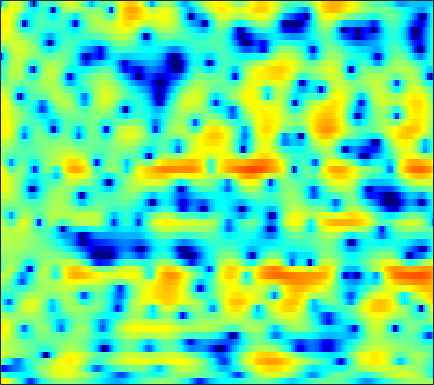

The data file committed next to this chart (first rows):
6.2518, 5.5923, 4.6557, 3.6444, 2.8334, 1.6634, 0.38071, -0.68117, -2.2761, -4.1281, -6.3145, -8.2232, -11.07, -13.422, -13.547, -11.581, -9.1695, -7.59, -5.845, -4.4427, -3.306, -2.5842, -1.7603, -1.0644
-0.7625, -1.77, -2.904, -3.729, -4.141, -4.48, -4.67, -4.771, -4.892, -5.018, -5.121, -5.151, -5.073, -4.797, -4.441, -3.779, -2.958, -2.284, -1.363, -0.4604, 0.389, 0.9796, 1.696, 2.324
-13.09, -14.79, -14.32, -12.87, -12.03, -11.28, -10.73, -10.3, -9.584, -8.662, -7.593, -6.746, -5.614, -4.525, -3.746, -2.756, -1.825, -1.16, -0.3086, 0.4933, 1.24, 1.761, 2.397, 2.962
-0.9306, -1.807, -3.042, -4.434, -5.639, -7.468, -9.363, -10.43, -10.53, -9.143, -7.317, -6.045, -4.614, -3.499, -2.852, -2.205, -1.756, -1.502, -1.209, -0.892, -0.4683, -0.05265, 0.628, 1.42
3.342, 3.015, 2.556, 2.08, 1.725, 1.271, 0.8576, 0.5823, 0.2737, 0.02651, -0.1991, -0.3792, -0.6682, -1.058, -1.457, -2.207, -3.318, -4.49, -6.759, -10.5, -18.67, -30.17, -12.45, -6.861
2.526, 2.479, 2.353, 2.166, 1.993, 1.725, 1.427, 1.189, 0.8689, 0.5485, 0.2114, -0.0593, -0.4529, -0.8826, -1.226, -1.714, -2.233, -2.635, -3.162, -3.594, -3.817, -3.784, -3.455, -2.848
2.464, 2.449, 2.315, 2.068, 1.82, 1.419, 0.9633, 0.5981, 0.1188, -0.3238, -0.699, -0.923, -1.15, -1.308, -1.388, -1.454, -1.482, -1.486, -1.477, -1.454, -1.407, -1.353, -1.252, -1.113
4.275, 4.114, 3.731, 3.153, 2.586, 1.649, 0.5023, -0.4948, -1.965, -3.442, -4.551, -4.875, -4.548, -3.683, -2.94, -2.025, -1.295, -0.8767, -0.4838, -0.2628, -0.2016, -0.2439, -0.4077, -0.6659
5.79, 5.529, 5.014, 4.283, 3.574, 2.376, 0.8182, -0.6675, -3.254, -6.815, -11.17, -12.04, -8.524, -5.202, -3.394, -1.657, -0.5008, 0.06519, 0.4912, 0.5863, 0.3704, 0.008858, -0.7555, -1.892
4.153, 3.917, 3.522, 3.038, 2.621, 1.994, 1.315, 0.795, 0.1073, -0.5203, -0.9624, -1.069, -0.9417, -0.6363, -0.3722, -0.04718, 0.18, 0.2548, 0.1942, -0.06479, -0.5328, -1.023, -1.861, -2.942
1.715, 1.415, 1.039, 0.7462, 0.6011, 0.5039, 0.5194, 0.605, 0.7764, 0.9588, 1.115, 1.221, 1.347, 1.438, 1.454, 1.363, 1.136, 0.8783, 0.4035, -0.2048, -0.9224, -1.511, -2.29, -2.954
-1.292, -2.236, -3.611, -4.654, -4.743, -3.785, -2.228, -1.059, 0.3247, 1.492, 2.405, 2.892, 3.306, 3.509, 3.538, 3.378, 2.969, 2.482, 1.561, 0.297, -1.36, -2.905, -5.282, -7.391
-4.038, -5.3, -7.97, -11.65, -12.61, -9.012, -5.063, -2.834, -0.6692, 0.8589, 2.014, 2.679, 3.325, 3.694, 3.804, 3.756, 3.464, 3.057, 2.243, 1.061, -0.5291, -2.046, -4.48, -6.717
-3.333, -3.396, -3.616, -3.764, -3.693, -3.363, -2.863, -2.374, -1.589, -0.843, -0.2374, 0.1767, 0.7353, 1.209, 1.462, 1.68, 1.765, 1.733, 1.568, 1.252, 0.85, 0.5347, 0.1499, -0.06553
-0.9583, -1.141, -1.452, -1.846, -2.176, -2.569, -2.991, -3.364, -3.734, -3.77, -3.517, -3.162, -2.525, -1.761, -1.163, -0.4392, 0.1455, 0.4996, 0.8612, 1.106, 1.234, 1.288, 1.342, 1.397
1.514, 1.108, 0.4726, -0.3537, -1.163, -2.539, -4.261, -5.912, -8.907, -12.09, -12.35, -10.25, -7.297, -5.008, -3.603, -2.058, -0.8401, -0.1144, 0.6035, 1.095, 1.361, 1.428, 1.418, 1.328
2.547, 2.455, 2.221, 1.763, 1.155, -0.134, -1.82, -3.408, -6.272, -9.014, -9.608, -8.979, -7.623, -5.874, -4.531, -2.77, -1.065, 0.02282, 1.114, 1.712, 1.818, 1.529, 0.5687, -1.082
-2.268, -0.3488, 1.199, 1.947, 2.126, 1.811, 1.013, 0.2781, -1.073, -2.904, -4.935, -7.077, -11.96, -20.29, -14.81, -7.427, -3.337, -1.32, 0.5248, 1.557, 1.906, 1.744, 0.9457, -0.4317
-1.849, -0.886, 0.1714, 0.8287, 1.076, 1.155, 0.8357, 0.425, -0.2565, -1.289, -2.498, -3.393, -4.544, -5.091, -4.796, -3.731, -2.355, -1.391, -0.3532, 0.4042, 0.8528, 1.016, 1.039, 0.9408
0.3936, 0.575, 0.824, 1.016, 1.071, 1.076, 0.9751, 0.7742, 0.4703, 0.118, -0.3031, -0.5603, -0.8537, -1.019, -1.014, -0.8928, -0.6733, -0.4747, -0.2195, -0.02456, 0.1074, 0.152, 0.1524, 0.06864
1.192, 1.29, 1.392, 1.467, 1.5, 1.466, 1.416, 1.337, 1.159, 0.9915, 0.7917, 0.6236, 0.44, 0.2765, 0.1563, 0.03142, -0.07547, -0.1508, -0.2465, -0.3755, -0.5425, -0.7007, -0.943, -1.23
1.611, 1.712, 1.807, 1.864, 1.902, 1.899, 1.847, 1.818, 1.715, 1.563, 1.402, 1.236, 1.006, 0.752, 0.5396, 0.2592, -0.0286, -0.2525, -0.5616, -0.8796, -1.239, -1.543, -2.009, -2.53
1.962, 2.04, 2.116, 2.147, 2.153, 2.193, 2.188, 2.177, 2.167, 2.061, 1.891, 1.721, 1.375, 0.9479, 0.6042, 0.09747, -0.3976, -0.7434, -1.164, -1.528, -1.889, -2.192, -2.743, -3.488
2.337, 2.293, 2.143, 1.983, 1.888, 1.895, 2.123, 2.304, 2.563, 2.768, 2.729, 2.56, 2.086, 1.317, 0.5531, -0.6501, -1.874, -2.574, -2.96, -2.786, -2.385, -2.177, -2.186, -2.715
2.032, 1.591, 0.4137, -1.206, -2.396, -2.874, -1.305, 0.2605, 1.916, 3.092, 3.649, 3.661, 3.249, 2.16, 0.8096, -1.932, -6.747, -14.08, -15.2, -6.192, -2.427, -0.8509, 0.3643, 0.7775
-0.7763, -1.255, -2.767, -5.45, -8.118, -9.603, -5.91, -3.397, -0.8012, 0.6698, 1.535, 1.776, 1.667, 1.118, 0.4714, -0.6483, -1.834, -2.442, -2.473, -1.676, -0.5294, 0.3112, 1.141, 1.697
-0.9965, -1.003, -1.209, -1.605, -1.772, -1.858, -1.575, -1.238, -0.7997, -0.3933, -0.214, -0.1391, -0.2562, -0.4375, -0.6239, -0.8605, -0.9967, -1.004, -0.8275, -0.4833, -0.02688, 0.3451, 0.8313, 1.218
0.964, 1.022, 0.9902, 0.8728, 0.718, 0.5375, 0.2503, 0.0966, -0.2668, -0.6448, -1.125, -1.528, -2.017, -2.455, -2.677, -2.755, -2.568, -2.288, -1.79, -1.18, -0.548, -0.1161, 0.4328, 0.8896
3.063, 3.043, 2.886, 2.659, 2.356, 1.927, 1.295, 0.7646, -0.1026, -1.186, -2.481, -3.67, -5.345, -7.128, -8.069, -8.225, -7.166, -5.957, -4.378, -2.964, -1.774, -1.027, -0.2296, 0.4169
4.329, 4.213, 3.942, 3.55, 3.174, 2.517, 1.755, 0.98, -0.1155, -1.623, -3.42, -5.211, -8.319, -13.03, -19.16, -20.51, -12.74, -9.528, -6.539, -4.519, -3.064, -2.178, -1.275, -0.5954
4.842, 4.612, 4.223, 3.673, 3.26, 2.545, 1.815, 1.147, 0.1333, -1.036, -2.395, -3.515, -5.114, -6.585, -7.369, -7.672, -7.199, -6.445, -5.363, -4.299, -3.41, -2.949, -2.479, -2.235
5.41, 4.94, 4.167, 3.345, 2.735, 2.124, 1.552, 1.274, 0.6786, 0.0827, -0.8607, -1.592, -2.841, -4.088, -4.878, -5.586, -5.575, -5.092, -4.191, -3.296, -2.667, -2.523, -2.912, -4
5.341, 4.246, 2.24, -0.127, -1.936, -2.508, -1.69, -0.5831, 0.302, 0.6336, 0.2087, -0.4518, -2.089, -4.616, -7.758, -14.35, -13.37, -8.519, -4.374, -1.954, -0.6564, -0.1602, -0.2833, -1.177
2.166, 0.9016, -1.648, -5.322, -9.091, -10.23, -6.163, -4.159, -2.15, -1.382, -1.142, -1.469, -2.269, -3.594, -4.672, -5.811, -5.645, -4.55, -2.897, -1.353, -0.2212, 0.3816, 0.9319, 1.242
0.5611, 0.09329, -0.7553, -1.587, -2.207, -2.497, -2.572, -2.292, -2.076, -1.844, -1.766, -1.841, -1.988, -2.222, -2.298, -2.328, -2.108, -1.842, -1.297, -0.7154, -0.1164, 0.2603, 0.7267, 1.123
0.8393, 0.7805, 0.598, 0.2499, 0.01097, -0.3947, -0.7882, -1.012, -1.364, -1.57, -1.811, -1.854, -1.898, -1.785, -1.696, -1.453, -1.171, -0.9535, -0.621, -0.3123, -0.02447, 0.2011, 0.4416, 0.6837
2.231, 2.359, 2.333, 2.05, 1.747, 1.078, 0.3433, -0.4243, -1.343, -2.317, -2.978, -3.179, -3.033, -2.515, -2.061, -1.43, -0.9152, -0.577, -0.3076, -0.1424, -0.1088, -0.1235, -0.1626, -0.1762
4.246, 4.483, 4.47, 4.168, 3.656, 2.712, 1.336, -0.09825, -2.525, -5.986, -9.94, -11.06, -7.984, -4.971, -3.249, -1.732, -0.7752, -0.3783, -0.1877, -0.3454, -0.8018, -1.36, -2.188, -2.977
5.075, 5.324, 5.355, 5.049, 4.564, 3.653, 2.241, 0.9611, -1.309, -4.127, -6.702, -7.421, -6.069, -4.115, -2.885, -1.8, -1.185, -1.059, -1.211, -1.851, -2.993, -4.347, -7.106, -11.98
4.474, 4.667, 4.715, 4.463, 4.115, 3.46, 2.526, 1.808, 0.697, -0.4023, -1.238, -1.742, -2.073, -2.189, -2.219, -2.301, -2.493, -2.747, -3.216, -3.872, -4.739, -5.543, -6.788, -8.05
4.28, 4.388, 4.34, 4.043, 3.74, 3.126, 2.426, 1.871, 1.056, 0.3248, -0.3958, -0.916, -1.548, -2.176, -2.727, -3.454, -4.326, -4.938, -5.747, -6.224, -6.393, -6.203, -5.821, -5.29
4.791, 4.755, 4.464, 3.987, 3.487, 2.667, 1.813, 1.081, 0.223, -0.497, -1.137, -1.499, -2.061, -2.774, -3.439, -4.734, -6.573, -8.422, -11.54, -13.7, -11.58, -9.158, -6.421, -4.364
5.258, 5.016, 4.455, 3.619, 2.729, 1.324, -0.4143, -1.903, -3.541, -4.516, -4.362, -3.891, -3.341, -3.141, -3.285, -4.011, -5.359, -6.905, -9.425, -10.95, -9.168, -6.753, -4.084, -2.062
4.376, 4.059, 3.441, 2.43, 1.366, -0.5228, -3.416, -6.551, -14.04, -22.93, -10.6, -7.192, -4.547, -3.074, -2.504, -2.098, -2.035, -2.111, -2.153, -1.987, -1.475, -0.9439, -0.1313, 0.665
1.95, 1.909, 1.683, 1.184, 0.6765, -0.3529, -1.727, -2.733, -3.985, -4.588, -4.277, -3.629, -2.741, -1.942, -1.474, -0.9527, -0.5415, -0.2442, 0.1115, 0.4707, 0.8587, 1.103, 1.421, 1.631
-1.502, -0.752, -0.02323, 0.4572, 0.6232, 0.5515, 0.3352, 0.09448, -0.3168, -0.6578, -0.8999, -1.052, -1.167, -1.196, -1.099, -0.888, -0.4912, -0.1109, 0.4507, 1.008, 1.46, 1.747, 1.959, 1.947
-4.755, -2.805, -0.923, 0.3448, 0.9413, 1.502, 1.757, 1.692, 1.439, 0.9634, 0.2318, -0.5118, -1.648, -2.859, -3.57, -3.784, -2.984, -2.022, -0.6165, 0.6058, 1.534, 2.035, 2.401, 2.455
-3.889, -2.609, -1.046, 0.2445, 1.063, 1.858, 2.263, 2.357, 2.175, 1.548, 0.4185, -0.8146, -3.242, -7.229, -12.79, -25.31, -9.687, -5.563, -2.331, -0.2733, 1.097, 1.756, 2.306, 2.515
-5.764, -4.496, -2.655, -0.9586, 0.1664, 1.258, 1.923, 2.213, 2.264, 1.914, 1.168, 0.4015, -0.9195, -2.441, -3.362, -3.912, -3.372, -2.532, -1.368, -0.3562, 0.3918, 0.7919, 1.175, 1.363
-13.6, -8.389, -4.272, -1.635, -0.252, 1.083, 1.977, 2.402, 2.629, 2.575, 2.287, 1.957, 1.393, 0.7899, 0.3677, -0.07223, -0.3727, -0.5405, -0.6771, -0.8022, -0.9423, -1.002, -1.025, -0.9664
-3.521, -2.514, -1.008, 0.3524, 1.201, 2.09, 2.694, 2.938, 3.092, 3.057, 2.868, 2.615, 2.194, 1.701, 1.253, 0.611, -0.1334, -0.7832, -1.778, -2.964, -4.249, -5.166, -6.021, -5.954
1.592, 1.814, 2.176, 2.553, 2.807, 3.011, 3.066, 3.028, 2.888, 2.636, 2.296, 1.995, 1.551, 1.024, 0.584, -0.1504, -1.086, -1.946, -3.473, -5.596, -8.684, -12.38, -22.89, -19.12
3.892, 3.902, 3.869, 3.747, 3.565, 3.216, 2.738, 2.337, 1.702, 1.043, 0.4227, 0.05013, -0.3606, -0.7075, -0.9507, -1.357, -1.921, -2.476, -3.472, -4.768, -6.314, -7.51, -8.644, -8.578
5.234, 5.143, 4.882, 4.429, 3.939, 3.105, 2.022, 1.021, -0.5676, -2.262, -3.672, -4.245, -4.237, -3.658, -3.207, -2.696, -2.425, -2.428, -2.596, -2.923, -3.362, -3.655, -3.929, -3.988
5.787, 5.667, 5.35, 4.822, 4.256, 3.188, 1.657, 0.07095, -2.787, -7.172, -15.42, -24.62, -11.95, -7.275, -5.367, -3.763, -2.824, -2.414, -2.143, -2.117, -2.261, -2.427, -2.653, -2.835
4.783, 4.824, 4.834, 4.689, 4.425, 3.746, 2.645, 1.488, -0.3852, -2.573, -4.585, -5.486, -5.564, -4.967, -4.36, -3.679, -3.099, -2.716, -2.446, -2.478, -2.82, -3.333, -4.277, -5.21
0.8512, 1.741, 2.974, 3.888, 4.28, 4.422, 4.138, 3.684, 2.761, 1.569, 0.2034, -0.9061, -2.45, -4.043, -5.03, -5.612, -5.056, -4.268, -3.298, -2.864, -3.211, -4.129, -6.627, -12.04
-8.819, -3.957, -0.2911, 1.889, 2.929, 3.745, 4.026, 3.961, 3.46, 2.549, 1.178, -0.2238, -2.767, -6.634, -11.69, -27.79, -11.43, -7.211, -4.192, -2.638, -2.052, -2.081, -2.528, -3.107
